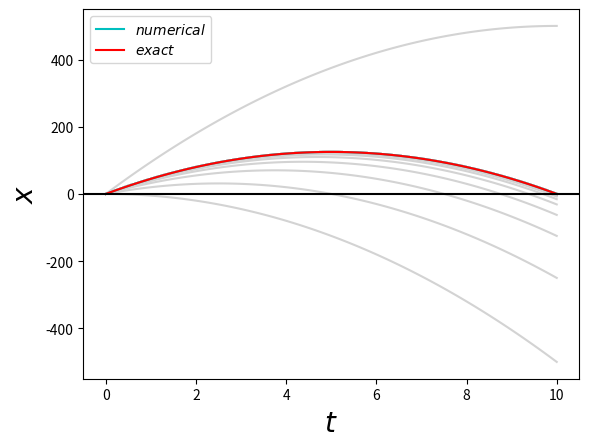

Generate this figure with matplotlib:
# -*- coding: utf-8 -*-
"""
Created on Fri Apr  3 21:18:53 2020

[redacted]
"""

#problem_5
#Shooting method for solving boundary value problem

import numpy as np
import matplotlib.pyplot as plt

g=10

#boundary conditions
t0=0
x0=0
tf=10
xf=0

N=100       #number of mesh points

t=np.linspace(t0,tf,N)

h=(tf-t0)/(N-1)

target=10**(-10)        #target accuracy for binary search

solutions=[]

def rk4(t,r):
    x=r[0]
    y=r[1]
    fx=y
    fy=-g
    return(np.array([fx,fy]))

#function to solve the equation, calculate the solution arrays and plot the candidate solutions    #rk4
def xarray(v):
    t=np.linspace(t0,tf,N)
    x=np.zeros(N)
    x[0]=0.0
    y=np.zeros(N)
    y[0]=v
    r=np.array([x[0],y[0]])
    for i in range(1,N):
        rHalf_1=r+0.5*h*rk4(t[i-1],r)
        rHalf_2=r+0.5*h*rk4(t[i-1]+0.5*h,rHalf_1)
        r_1=r+h*rk4(t[i-1]+0.5*h,rHalf_2)
        r=r+(1/6)*h*(rk4(t[i-1],r)+2*rk4(t[i-1]+0.5*h,rHalf_1))+(1/6)*h*(2*rk4(t[i-1]+0.5*h,rHalf_2)+rk4(t[i],r_1))
        x[i]=r[0]
        y[i]=r[1]
    plt.plot(t,x,'lightgray')
    return(x)
    
#main program perform a binary search    
#initially assumed velocities
v1=0.01
v2=100
x1=xarray(v1)
x2=xarray(v2)
solutions.append(x1)
solutions.append(x2)
h1=x1[-1]
h2=x2[-1]

count=2

while(abs(h2-h1)>target):
    vp=(v1+v2)/2
    xp=xarray(vp)
    solutions.append(xp)
    hp=xp[-1]
    count=count+1
    if(h1*hp>0):
        v1=vp
        h1=hp
    else:
        v2=vp
        h2=hp
        
v=(v1+v2)/2
x=xarray(v)
solutions.append(x)
h=x[-1]
count=count+1
print('initial velocity',v)

numeric_solution=np.zeros(N)

for i in range(N):
    numeric_solution[i]=solutions[-1][i]
plt.plot(t,numeric_solution,'c',label=r'$numerical$')
plt.plot(t,-g*t**2/2+g*tf*t/2,'r',label=r'$exact$')    #plotting exact solution 
plt.axhline(0,color='k')
plt.xlabel(r'$t$',fontsize=20)
plt.ylabel(r'$x$',fontsize=20)
plt.legend()
plt.show()
